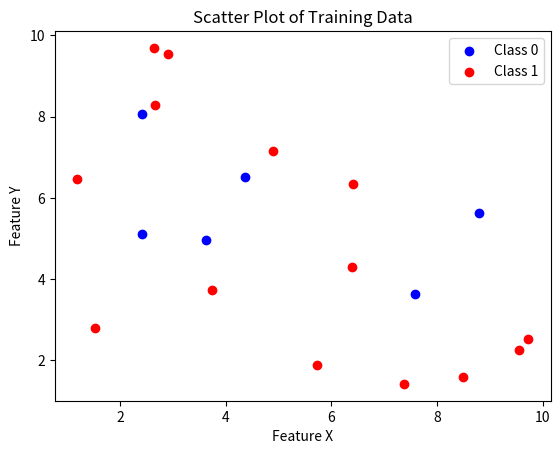

This figure's Python source:
import numpy as np
import matplotlib.pyplot as plt

# Set a seed for reproducibility
np.random.seed(42)

# Generate random data for features X and Y
X = np.random.uniform(1, 10, 20)
Y = np.random.uniform(1, 10, 20)

# Generate random class labels (0 or 1) for each data point
classes = np.random.choice([0, 1], size=20)

# Scatter plot for Class 0 points in blue
plt.scatter(X[classes == 0], Y[classes == 0], color='blue', label='Class 0')

# Scatter plot for Class 1 points in red
plt.scatter(X[classes == 1], Y[classes == 1], color='red', label='Class 1')

# Set labels for the axes
plt.xlabel('Feature X')
plt.ylabel('Feature Y')

# Set the title for the plot
plt.title('Scatter Plot of Training Data')

# Display legend to differentiate between classes
plt.legend()

# Show the plot
plt.show()

